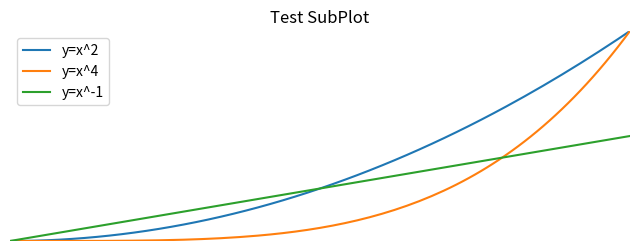

The matplotlib source for this figure:
from matplotlib import pyplot
import numpy

line = numpy.arange(0, numpy.pi * 2, 0.01)
# pyplot.axes('off')


canvas = pyplot.figure(figsize=(8, 6), dpi=90)
subCanvas = canvas.add_subplot(2, 1, 1)  # 创建一个两行一列的子图    并且开始绘制第一幅图
pyplot.title("Test SubPlot")
pyplot.xlabel("x")
pyplot.ylabel("y")
pyplot.xlim((0, 1))
pyplot.ylim((0, 1))
pyplot.xticks([0, 0.2, 0.4, 0.6, 0.8, 1])
pyplot.yticks([0, 0.2, 0.4, 0.6, 0.8, 1])
pyplot.plot(line, line ** 2)
pyplot.plot(line, line ** 4)
pyplot.plot(line, line ** 1 / 2)
pyplot.legend(['y=x^2', "y=x^4", "y=x^-1"])
pyplot.axis("off")              # 去除X，Y 轴以及他们的数值
pyplot.show()